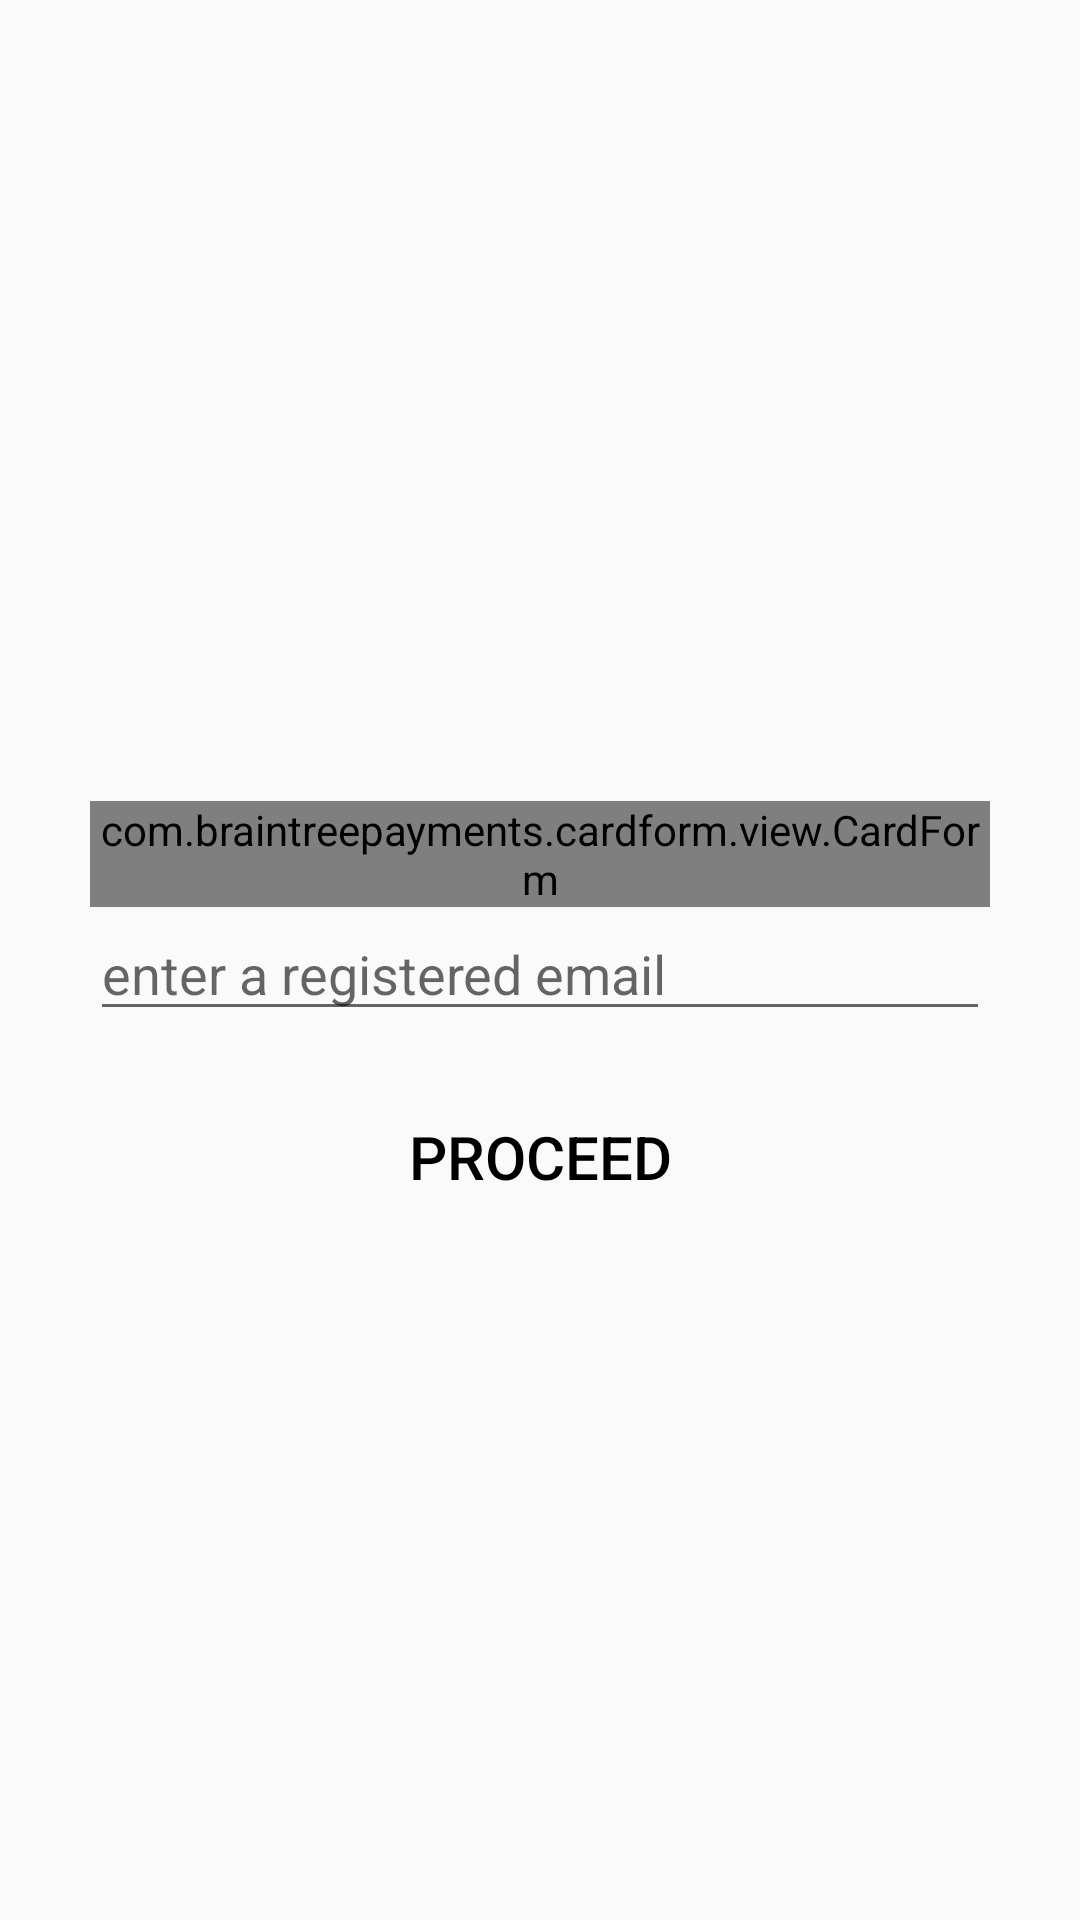

Layout XML and referenced resources for this Android screen:
<!-- AndroidManifest.xml: application theme AppTheme -->
<!-- res/layout/activity_payment.xml -->
<?xml version="1.0" encoding="utf-8"?>
<ScrollView
    xmlns:android="http://schemas.android.com/apk/res/android"
    xmlns:app="http://schemas.android.com/apk/res-auto"
    xmlns:tools="http://schemas.android.com/tools"
    android:layout_width="match_parent"
    android:layout_height="match_parent"
    android:padding="10dp"
    tools:context=".activities.Payment">

    <LinearLayout
        android:layout_width="match_parent"
        android:layout_height="match_parent"
        android:layout_gravity="center"
        android:orientation="vertical">

        <LinearLayout
            android:layout_width="match_parent"
            android:layout_height="match_parent"
            android:orientation="vertical">

            <androidx.cardview.widget.CardView
                android:layout_width="match_parent"
                android:layout_height="match_parent"
                android:layout_marginTop="20dp"
                android:layout_marginLeft="20dp"
                android:layout_marginRight="20dp"
                app:cardCornerRadius="10dp"
                app:cardElevation="16dp"
                app:cardPreventCornerOverlap="false"
                app:cardUseCompatPadding="true">

                <LinearLayout
                    style="@style/bt_field_container"
                    android:layout_width="match_parent"
                    android:orientation="vertical">

                    <com.braintreepayments.cardform.view.SupportedCardTypesView
                        android:id="@+id/supported_card_types"
                        android:layout_width="match_parent"
                        android:layout_height="wrap_content"
                        android:gravity="center"
                        android:paddingTop="20dp"
                        android:visibility="gone" />

                    
                    
                    
                    
                    

                </LinearLayout>

            </androidx.cardview.widget.CardView>

            <com.braintreepayments.cardform.view.CardForm
                android:id="@+id/card_form"
                android:layout_width="match_parent"
                android:layout_height="wrap_content"
                android:layout_marginTop="-2dp"
                android:layout_marginLeft="20dp"
                android:layout_marginRight="20dp"/>

            <LinearLayout style="@style/bt_field_container">

            </LinearLayout>

            <EditText
                android:id="@+id/etEmail1"
                android:layout_width="match_parent"
                android:layout_height="wrap_content"
                android:layout_marginLeft="20dp"
                android:layout_marginRight="20dp"
                android:hint="enter a registered email"/>



            <Button
                android:id="@+id/proceed"
                android:layout_width="match_parent"
                android:layout_height="wrap_content"
                android:layout_margin="18dp"
                android:background="@drawable/btn_login_bg"
                android:text="Proceed"
                android:layout_marginTop="10dp"
                android:textColor="@android:color/black"
                android:textSize="20sp" />

            <TextView
                android:id="@+id/card_error"
                android:layout_width="match_parent"
                android:layout_height="wrap_content"
                android:layout_marginTop="-8dp"
                android:textAlignment="center"
                android:layout_gravity="center"
                tools:ignore="RtlCompat" />

        </LinearLayout>


    </LinearLayout>

</ScrollView>
<!-- resources referenced by this layout -->
<resources>
  <style name="AppTheme" parent="Theme.AppCompat.Light.NoActionBar">
          
          <item name="colorPrimary">@color/colorPrimary</item>
          <item name="colorPrimaryDark">@color/colorPrimaryDark</item>
          <item name="colorAccent">@color/colorAccent</item>
      </style>
  <color name="colorPrimary">#388E3C</color>
  <color name="colorPrimaryDark">#4CAF50</color>
  <color name="colorAccent">#4CAF50</color>
</resources>
